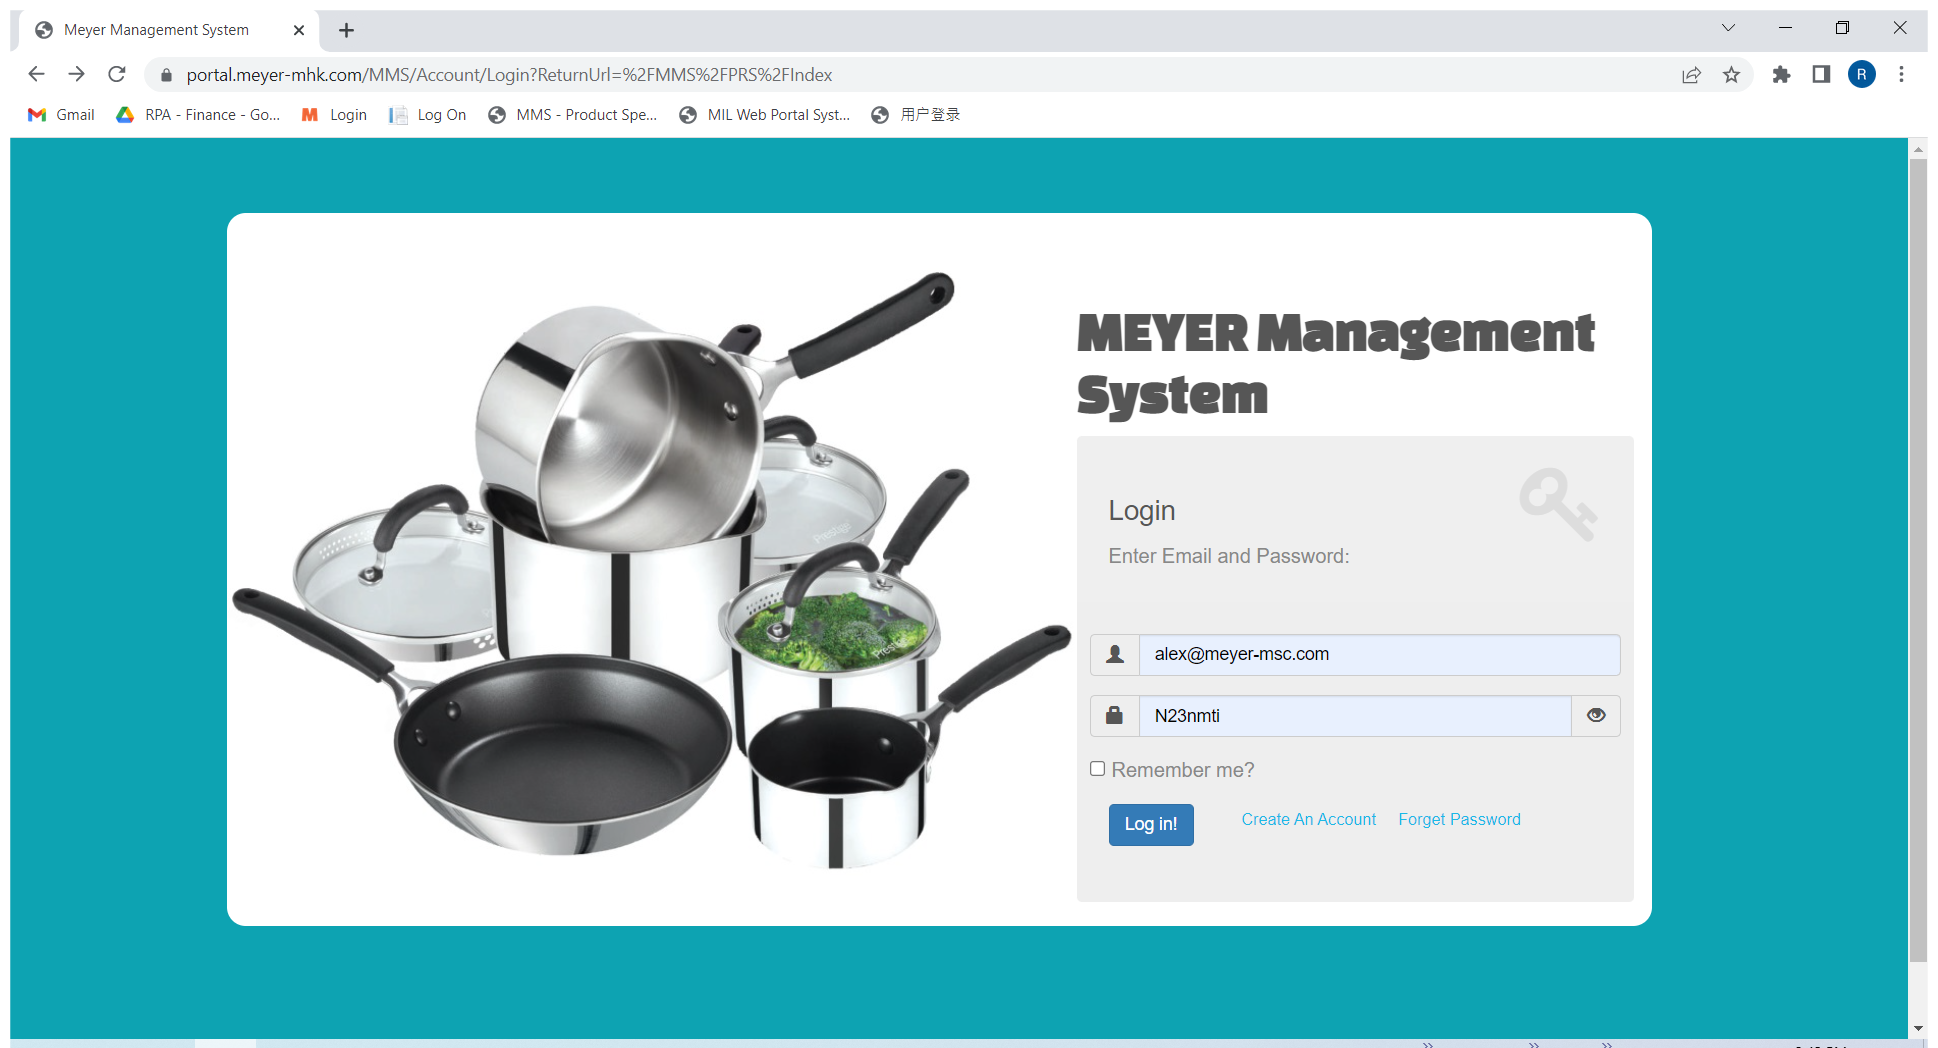
Task: 从一个空白项目开始设计新的任务自动化
Workflow: Main

Step 1: Use Browser Chrome: Meyer Management System in window 'Meyer Management System' (chrome.exe)

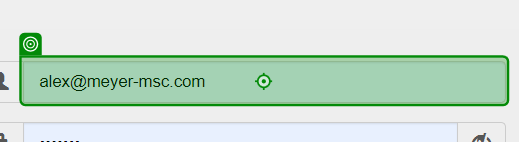
Step 2: type "[Notes.Sheet("Scratchpad").Cell("B50")]" into the text box in window 'Meyer Management System' (chrome.exe)

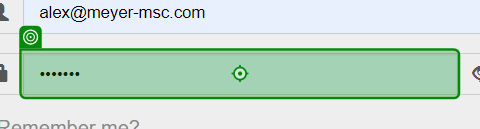
Step 3: type "[Notes.Sheet("Scratchpad").Cell("B51")]" into the text box in window 'Meyer Management System' (chrome.exe)

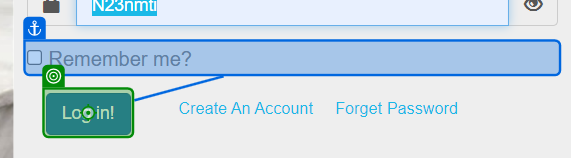
Step 4: click on the button in window 'Meyer Management System' (chrome.exe)

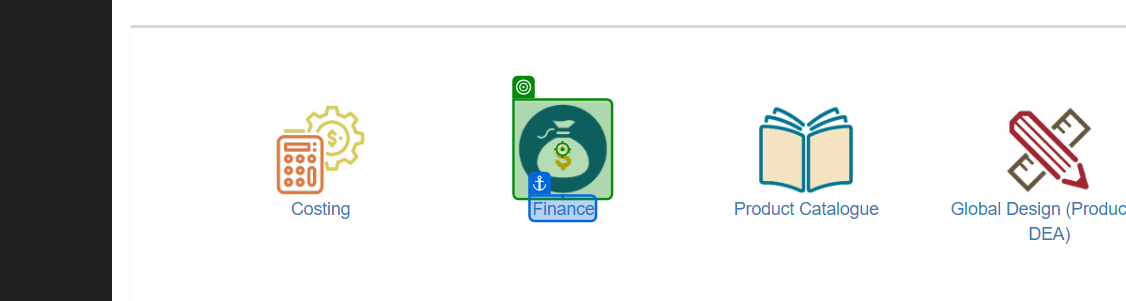
Step 5: click on the image in window 'MMS - Dashboard' (chrome.exe)

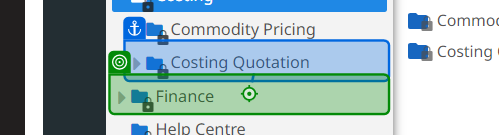
Step 6: click on the grouping in window 'MMS - Exchange - Google Chrome' (chrome.exe)

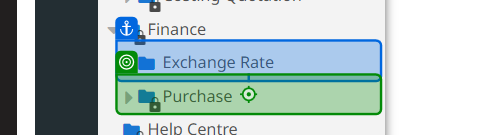
Step 7: click on the grouping 'Finance/Purchase' in window 'MMS - Exchange - Google Chrome' (chrome.exe)

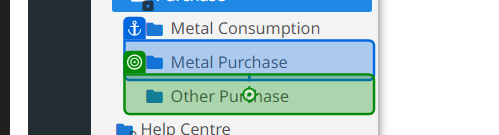
Step 8: click on the grouping 'Finance/Purchase/Other Purchase' in window 'MMS - Exchange - Google Chrome' (chrome.exe)

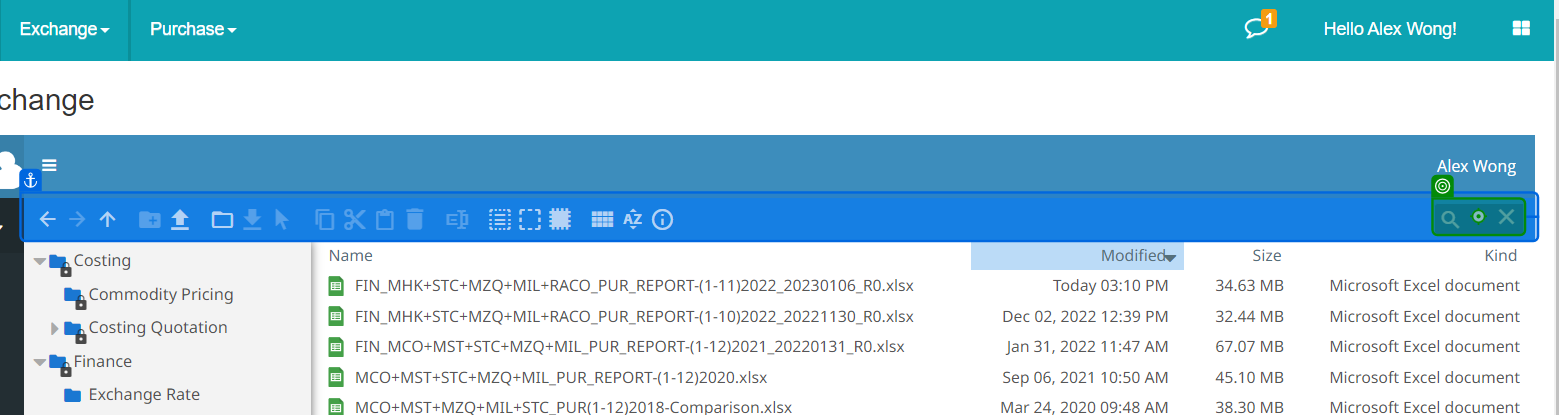
Step 9 [else]: type "[string.Format("{0}{1}", Notes.Sheet("Scratchpad").Cell("B52"), "[k(enter)]".ToString)]" into the grouping in window 'MMS - Exchange - Google Chrome' (chrome.exe)
